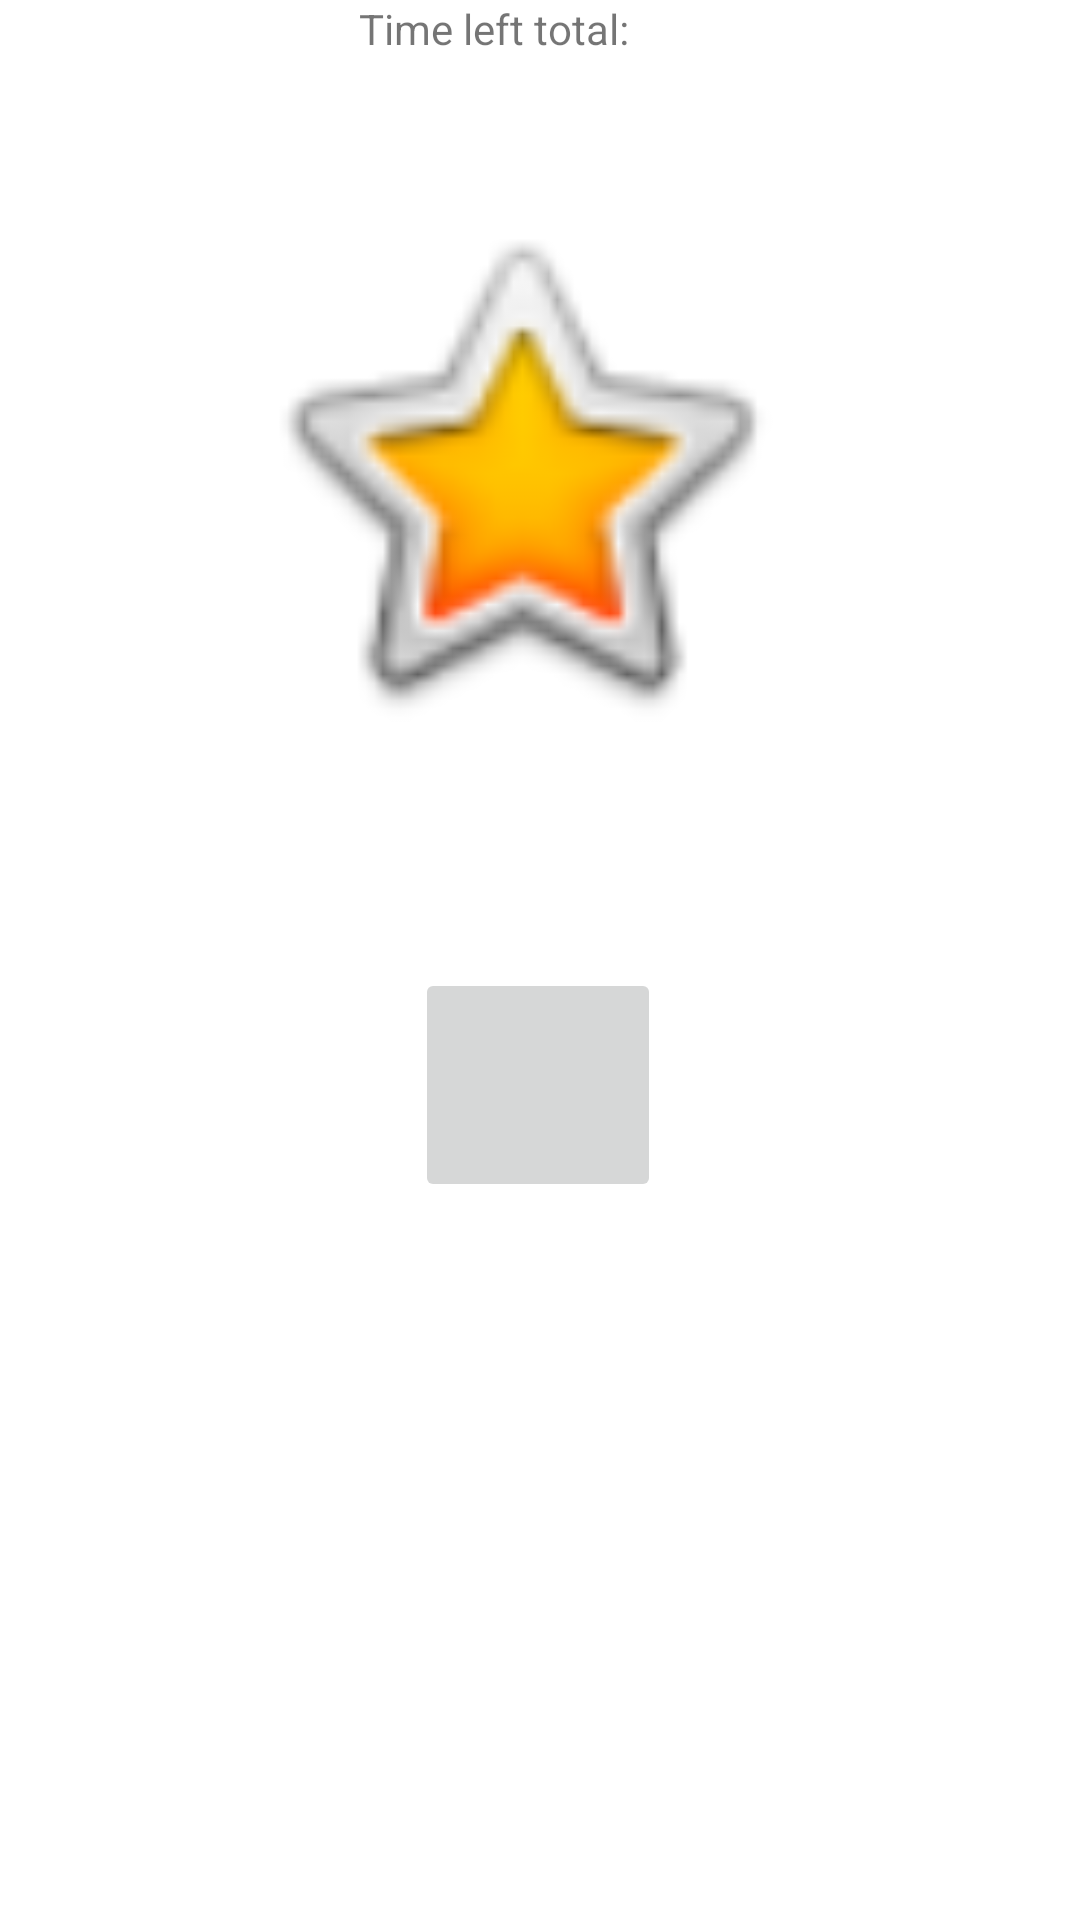

The Android layout XML behind this screen, and the referenced resources:
<!-- AndroidManifest.xml: application theme Theme.BeMaxxFinal -->
<!-- res/layout/time_training_exercise.xml -->
<?xml version="1.0" encoding="utf-8"?>
<androidx.constraintlayout.widget.ConstraintLayout xmlns:android="http://schemas.android.com/apk/res/android"
    xmlns:app="http://schemas.android.com/apk/res-auto"
    xmlns:tools="http://schemas.android.com/tools"
    android:layout_width="match_parent"
    android:layout_height="match_parent">

    <ImageView
        android:id="@+id/exercise_pic"
        android:layout_width="186dp"
        android:layout_height="225dp"
        android:layout_marginTop="44dp"
        app:layout_constraintEnd_toEndOf="parent"
        app:layout_constraintHorizontal_bias="0.457"
        app:layout_constraintStart_toStartOf="parent"
        app:layout_constraintTop_toTopOf="parent"
        app:srcCompat="@android:drawable/btn_star_big_on" />

    <ImageButton
        android:id="@+id/switch_ex"
        android:layout_width="82dp"
        android:layout_height="78dp"
        android:onClick="switchExercise"
        app:layout_constraintBottom_toTopOf="@+id/time_left_exercise"
        app:layout_constraintEnd_toEndOf="parent"
        app:layout_constraintHorizontal_bias="0.498"
        app:layout_constraintStart_toStartOf="parent"
        app:layout_constraintTop_toBottomOf="@+id/exercise_pic"
        app:srcCompat="@mipmap/ic_launcher_round" />


    <TextView
        android:id="@+id/time_left_total"
        android:layout_width="121dp"
        android:layout_height="23dp"
        android:text="Time left total:"
        app:layout_constraintEnd_toEndOf="parent"
        app:layout_constraintStart_toStartOf="parent"
        app:layout_constraintTop_toTopOf="parent" />

    <TextView
        android:id="@+id/time_left_exercise"
        android:layout_width="130dp"
        android:layout_height="50dp"
        android:layout_marginBottom="136dp"
        android:text=""
        app:layout_constraintBottom_toBottomOf="parent"
        app:layout_constraintEnd_toEndOf="parent"
        app:layout_constraintHorizontal_bias="0.54"
        app:layout_constraintStart_toStartOf="parent" />

</androidx.constraintlayout.widget.ConstraintLayout>
<!-- resources referenced by this layout -->
<resources>
  <style name="Theme.BeMaxxFinal" parent="Theme.MaterialComponents.DayNight.DarkActionBar">
          
          <item name="colorPrimary">@color/purple_500</item>
          <item name="colorPrimaryVariant">@color/purple_700</item>
          <item name="colorOnPrimary">@color/white</item>
          
          <item name="colorSecondary">@color/teal_200</item>
          <item name="colorSecondaryVariant">@color/teal_700</item>
          <item name="colorOnSecondary">@color/black</item>
          
          <item name="android:statusBarColor" tools:targetApi="l">?attr/colorPrimaryVariant</item>
          
      </style>
  <color name="purple_500">#FF6200EE</color>
  <color name="purple_700">#FF3700B3</color>
  <color name="white">#FFFFFFFF</color>
  <color name="teal_200">#FF03DAC5</color>
  <color name="teal_700">#FF018786</color>
  <color name="black">#FF000000</color>
</resources>
